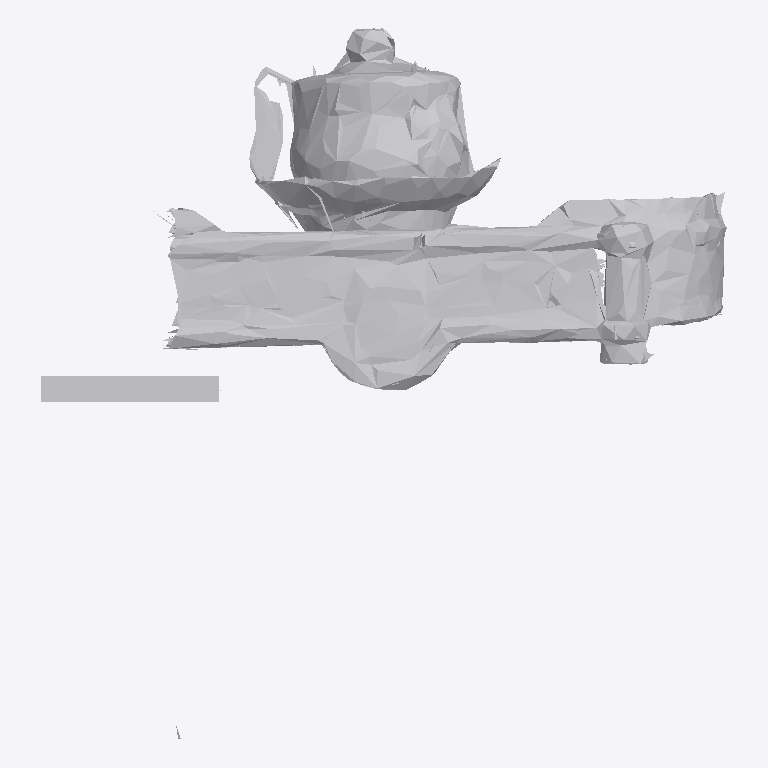
Plan cut of the same IFC building model at storey 'Ground Floor' (level 0.00 m, cut at 1.40 m), seen from above with north up, elements coloured by IFC class: 1 other element (light grey). No cut surface shows.
Extent 1.8 m × 1.9 m × 0.8 m (x, y, z). Storeys (1): Ground Floor at 0.00 m. Elements (1): 1 IfcFurniture.

HEADER;
FILE_DESCRIPTION(('ViewDefinition [CoordinationView]'),'2;1');
FILE_NAME('','2026-07-12T09:31:11',(''),(''),'IfcOpenShell 0.8.0','IfcOpenShell 0.8.0','');
FILE_SCHEMA(('IFC4'));
ENDSEC;
DATA;
#17=IFCPROJECT('2SMKqPonj35fwq6ZOkmnVI',#5,'Office Project',$,$,$,$,(#15),#10);
#20=IFCSITE('31TXZkV0PAGxeVbXlcIP$m',#5,'Site',$,$,#19,$,$,.ELEMENT.,$,$,$,$,$);
#22=IFCBUILDING('34wD8VWh58ZOzStIH1JAv2',#5,'Building',$,$,#21,$,$,.ELEMENT.,$,$,$);
#24=IFCBUILDINGSTOREY('1iiw9uQC1BrRchDo_9FmZC',#5,'Ground Floor',$,$,#23,$,$,.ELEMENT.,0.0);
#35=IFCFURNITURE('2ATwIRJx9EhBgq0BeLdNaI',#5,'list03_side_table',$,$,#34,#31,$,$);
ENDSEC;
